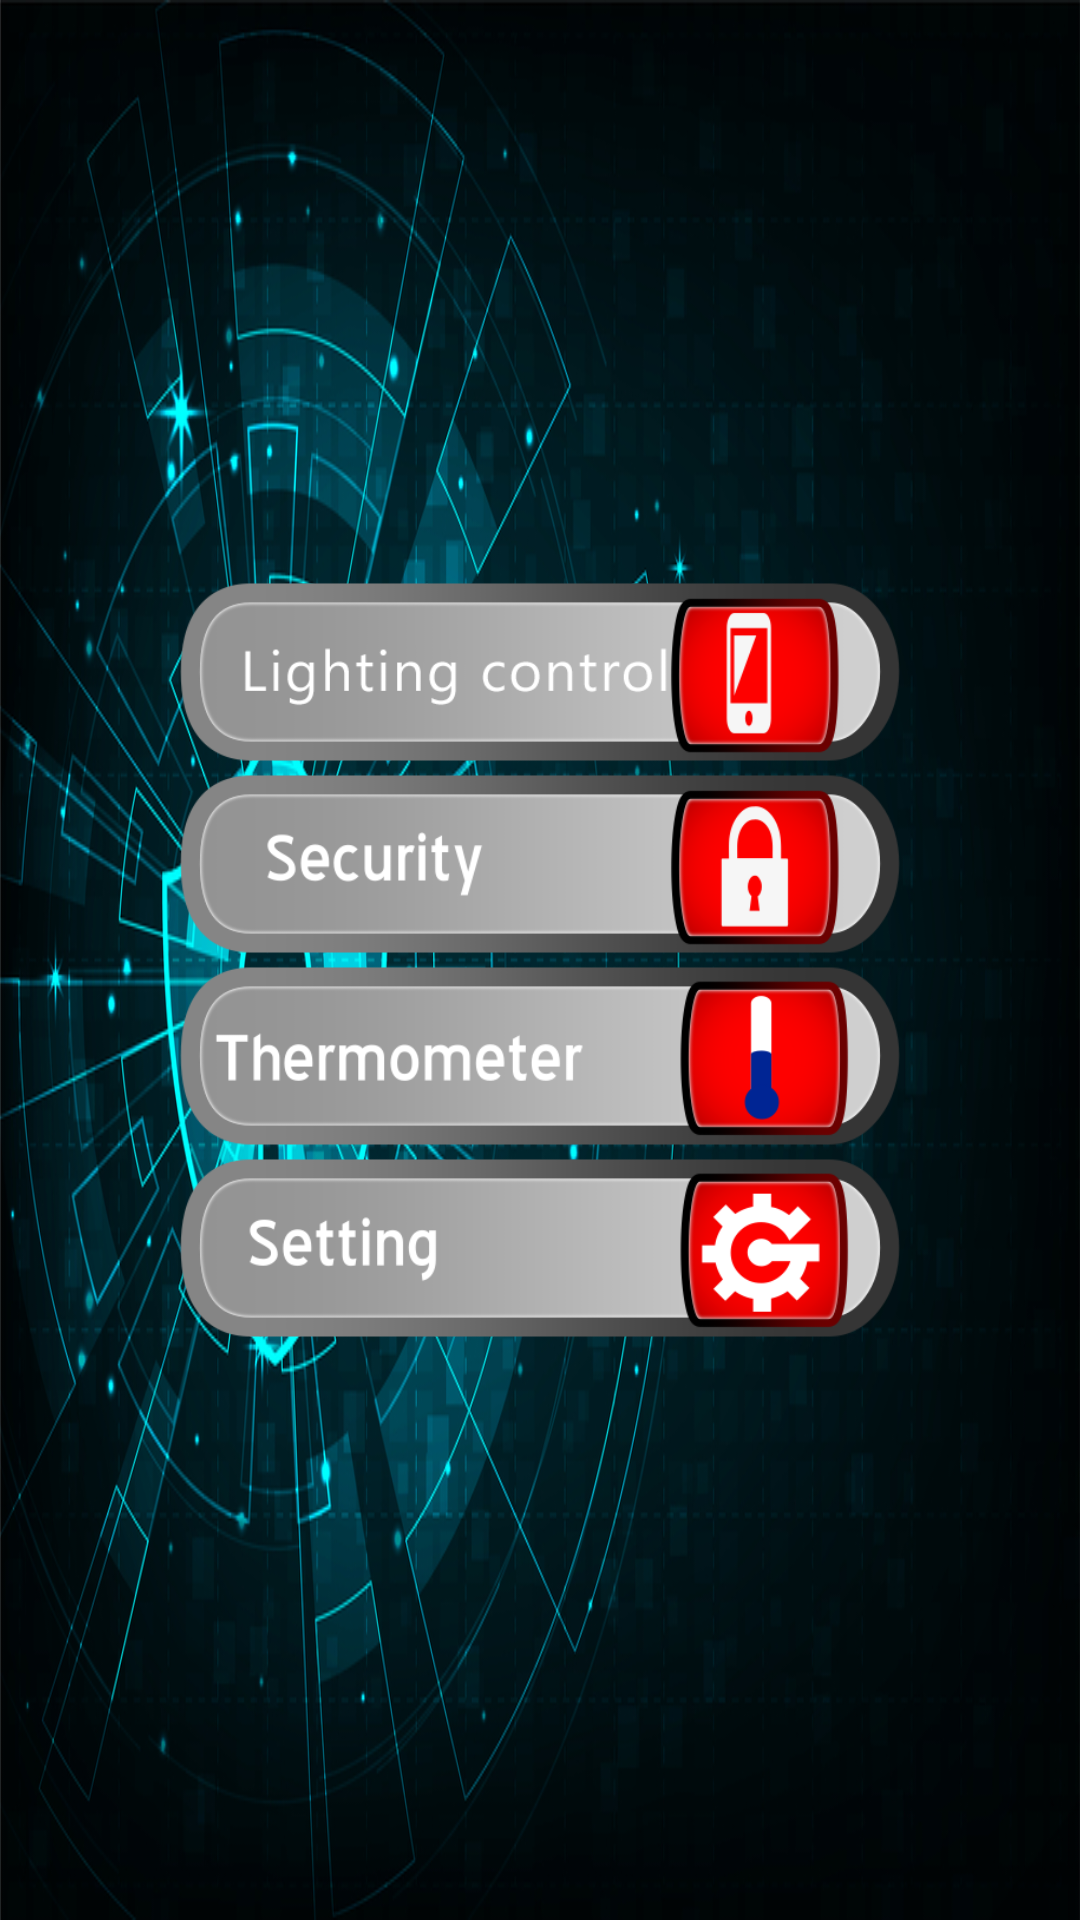

Write the Android layout XML for this screen, with the resource values it uses.
<!-- AndroidManifest.xml: application theme AppTheme -->
<!-- res/layout/activity_wellcom.xml -->
<?xml version="1.0" encoding="utf-8"?>
<LinearLayout xmlns:android="http://schemas.android.com/apk/res/android"
    xmlns:app="http://schemas.android.com/apk/res-auto"
    xmlns:tools="http://schemas.android.com/tools"
    android:layout_width="match_parent"
    android:layout_height="match_parent"
    android:background="@drawable/sd"
    android:gravity="center"
    android:orientation="vertical"
    tools:context=".Menu">

    <ImageView
        android:id="@+id/img_remote"
        android:layout_width="240dp"
        android:layout_height="60dp"

        android:layout_margin="2dp"
        app:srcCompat="@drawable/remote2" />

    <ImageView
        android:id="@+id/img_sec"
        android:layout_width="240dp"
        android:layout_height="60dp"
        android:layout_margin="2dp"
        app:srcCompat="@drawable/security2" />
    <ImageView
        android:id="@+id/img_temp"
        android:layout_width="240dp"
        android:layout_height="60dp"
        android:layout_margin="2dp"
        app:srcCompat="@drawable/thermometer2" />
    <ImageView
        android:id="@+id/img_set"
        android:layout_width="240dp"
        android:layout_height="60dp"
        android:layout_margin="2dp"
        app:srcCompat="@drawable/setting2" />


</LinearLayout>
<!-- resources referenced by this layout -->
<resources>
  <!-- drawable remote2: png bitmap (drawable, 22714 bytes) -->
  <!-- drawable sd: png bitmap (drawable, 581615 bytes) -->
  <!-- drawable security2: png bitmap (drawable, 23261 bytes) -->
  <!-- drawable setting2: png bitmap (drawable, 23338 bytes) -->
  <!-- drawable thermometer2: png bitmap (drawable, 23272 bytes) -->
  <style name="AppTheme" parent="Theme.AppCompat.Light.DarkActionBar">
          
          <item name="colorPrimary">#302e33</item>
          <item name="colorPrimaryDark">@color/colorPrimaryDark</item>
          <item name="colorAccent">@color/colorAccent</item>
  
      </style>
  <color name="colorPrimaryDark">#1565C0</color>
  <color name="colorAccent">#FF4081</color>
</resources>
